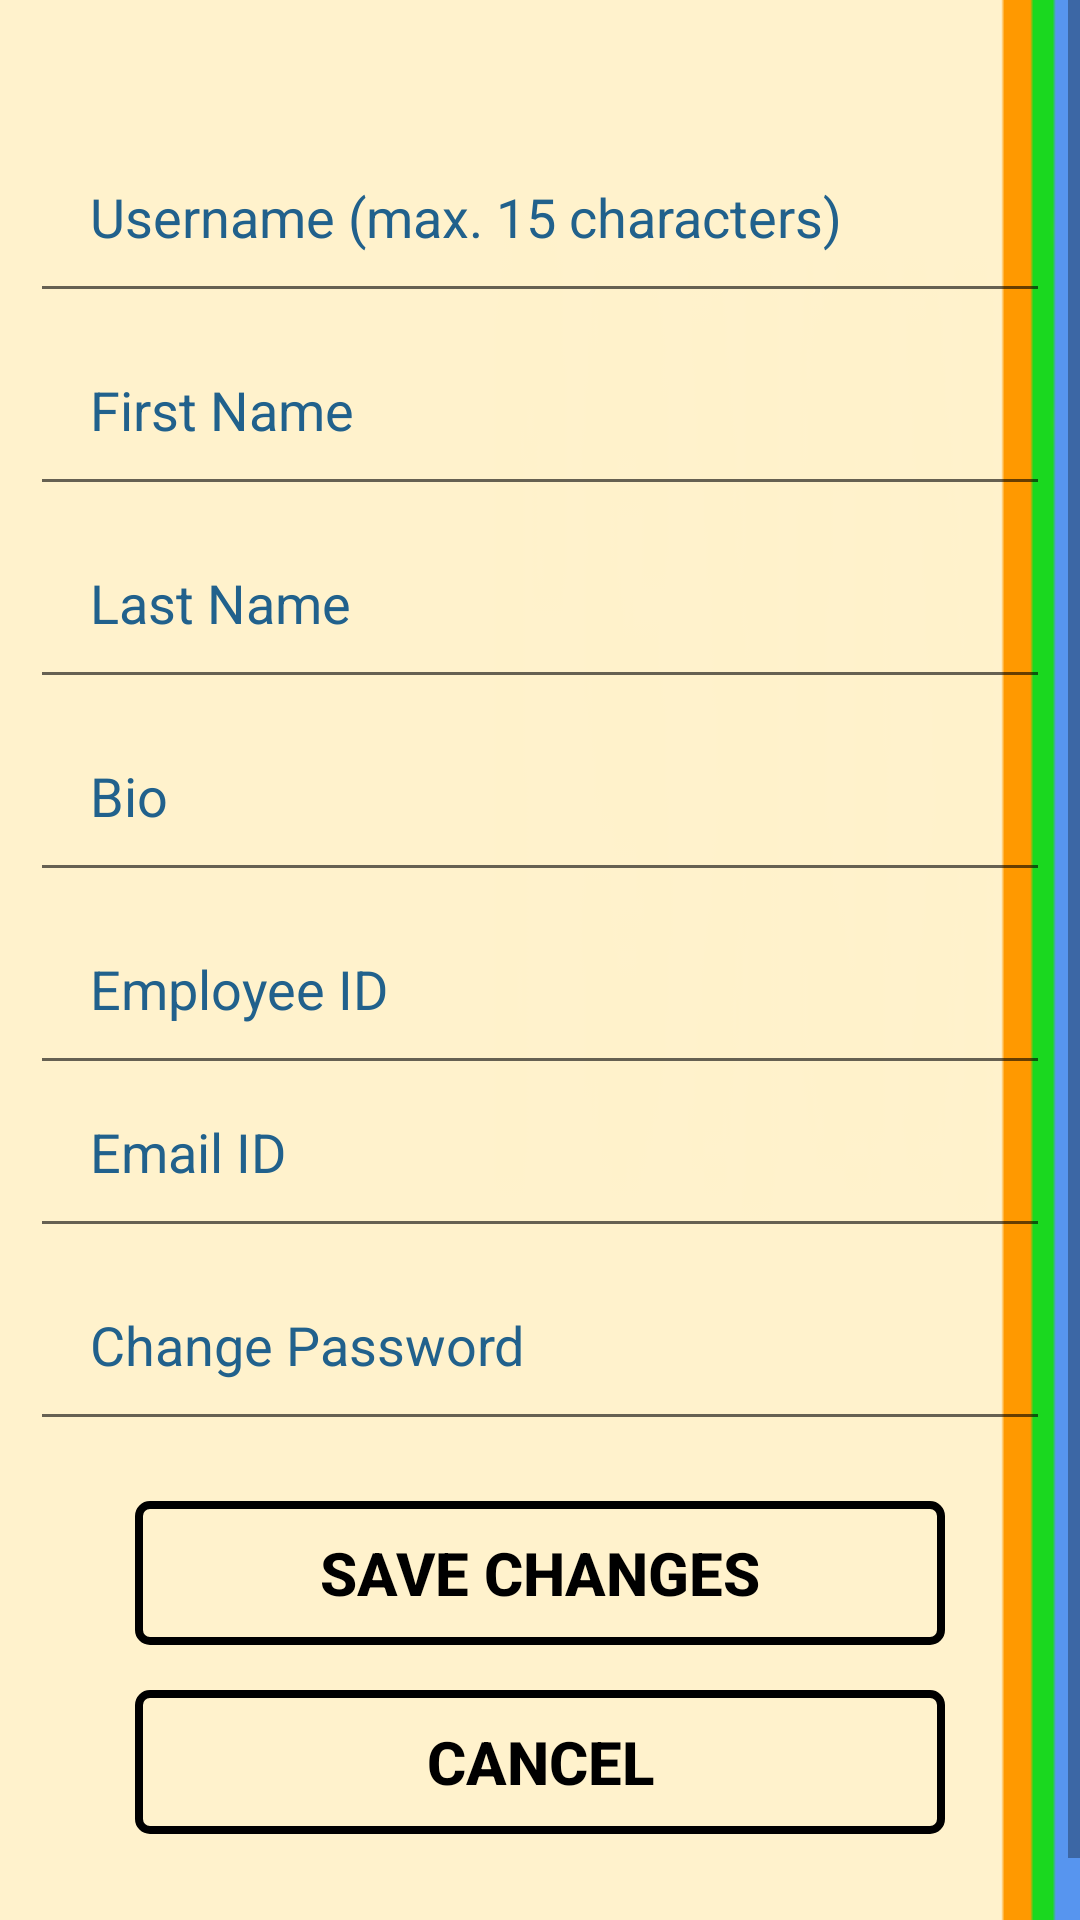

This screen was rendered from an Android layout file. Write that file and the resources it references.
<!-- AndroidManifest.xml: application theme AppTheme -->
<!-- res/layout/edit_profile.xml -->
<?xml version="1.0" encoding="utf-8"?>
<ScrollView
    xmlns:android="http://schemas.android.com/apk/res/android"
    android:layout_width="match_parent"
    android:layout_height="match_parent">
    <LinearLayout xmlns:android="http://schemas.android.com/apk/res/android"
        android:orientation="vertical" android:layout_width="match_parent"
        android:layout_height="match_parent"
        android:paddingLeft="10dp"
        android:paddingRight="10dp"
        android:paddingTop="20dp"
        android:background="@drawable/bg"
        android:paddingBottom="35dp">

<LinearLayout
    android:layout_width="match_parent"
    android:layout_height="wrap_content"
    android:orientation="horizontal"
    android:layout_marginTop="20dp">


</LinearLayout>

        <EditText
            android:layout_width="match_parent"
            android:layout_height="wrap_content"
            android:id="@+id/edit_profile_username"
            android:padding="20dp"
            android:maxLength="15"
            android:layout_gravity="center_horizontal"
            android:hint="Username (max. 15 characters)"
            android:textColorHint="#21618c"/>

        <EditText
            android:layout_width="match_parent"
            android:layout_height="wrap_content"
            android:padding="20dp"
            android:layout_gravity="center_horizontal"
            android:id="@+id/edit_profile_first_name"
            android:hint="First Name"
            android:textColorHint="#21618c"
            />
        <EditText
            android:layout_width="match_parent"
            android:layout_height="wrap_content"
            android:padding="20dp"
            android:layout_gravity="center_horizontal"
            android:id="@+id/edit_profile_last_name"
            android:hint="Last Name"
            android:textColorHint="#21618c"/>

        <EditText
            android:layout_width="match_parent"
            android:layout_height="wrap_content"
            android:padding="20dp"
            android:layout_gravity="center_horizontal"
            android:id="@+id/edit_profile_bio"
            android:hint="Bio"
            android:textColorHint="#21618c"
            />

        <EditText
            android:layout_width="match_parent"
            android:layout_height="wrap_content"
            android:id="@+id/edit_profile_emp_id"
            android:padding="20dp"
            android:layout_gravity="center_horizontal"
            android:hint="Employee ID"
            android:textColorHint="#21618c"/>

        <EditText
            android:layout_width="match_parent"
            android:layout_height="wrap_content"
            android:id="@+id/edit_profile_email"
            android:paddingBottom="20dp"
            android:paddingLeft="20dp"
            android:paddingRight="20dp"
            android:layout_gravity="center_horizontal"
            android:hint="Email ID"
            android:textColorHint="#21618c"/>


        <EditText
            android:layout_width="match_parent"
            android:layout_height="wrap_content"
            android:inputType="textPassword"
            android:padding="20dp"
            android:layout_gravity="center_horizontal"
            android:id="@+id/edit_profile_password"
            android:hint="Change Password"
            android:textColorHint="#21618c"/>


        <LinearLayout
            android:orientation="vertical"
            android:layout_width="match_parent"
            android:layout_height="wrap_content"
            android:gravity="center"
            android:paddingLeft="20dp"
            android:paddingRight="20dp"
            android:paddingTop="20dp"
            android:paddingBottom="15dp">

            <Button
                style="?android:attr/buttonStyleSmall"
                android:layout_width="match_parent"
                android:layout_height="wrap_content"
                android:textStyle="bold"
                android:textSize="20dp"
                android:layout_marginRight="15dp"
                android:layout_marginLeft="15dp"
                android:text="SAVE CHANGES"
                android:textColor="#000000"
                android:background="@drawable/join_now_1"
                android:layout_weight="1"
                android:id="@+id/edit_profile_save_changes"
                android:onClick="OptionSelected"/>

            <Button
                style="?android:attr/buttonStyleSmall"
                android:layout_width="match_parent"
                android:layout_height="wrap_content"
                android:textStyle="bold"
                android:textSize="20dp"
                android:layout_marginRight="15dp"
                android:layout_marginLeft="15dp"
                android:layout_marginTop="15dp"
                android:text="CANCEL"
                android:textColor="#000000"
                android:background="@drawable/join_now_1"
                android:layout_weight="1"
                android:id="@+id/edit_profile_cancel"
                android:onClick="OptionSelected"/>
        </LinearLayout>

    </LinearLayout>
</ScrollView>
<!-- resources referenced by this layout -->
<resources>
  <!-- drawable bg: png bitmap (drawable, 2449 bytes) -->
  <!-- drawable join_now_1 (drawable) -->
  <?xml version="1.0" encoding="utf-8"?>
  <selector xmlns:android="http://schemas.android.com/apk/res/android">
      <item>
          <shape android:shape="rectangle" >
              <solid android:color="#000000FF"/>
              <stroke android:width="2.5dp"
                  android:color="#000000"/>
              <corners android:radius="3.5dp" />
          </shape>
      </item>
  </selector>
  <style name="AppTheme" parent="Theme.AppCompat.Light.NoActionBar">
      </style>
</resources>
